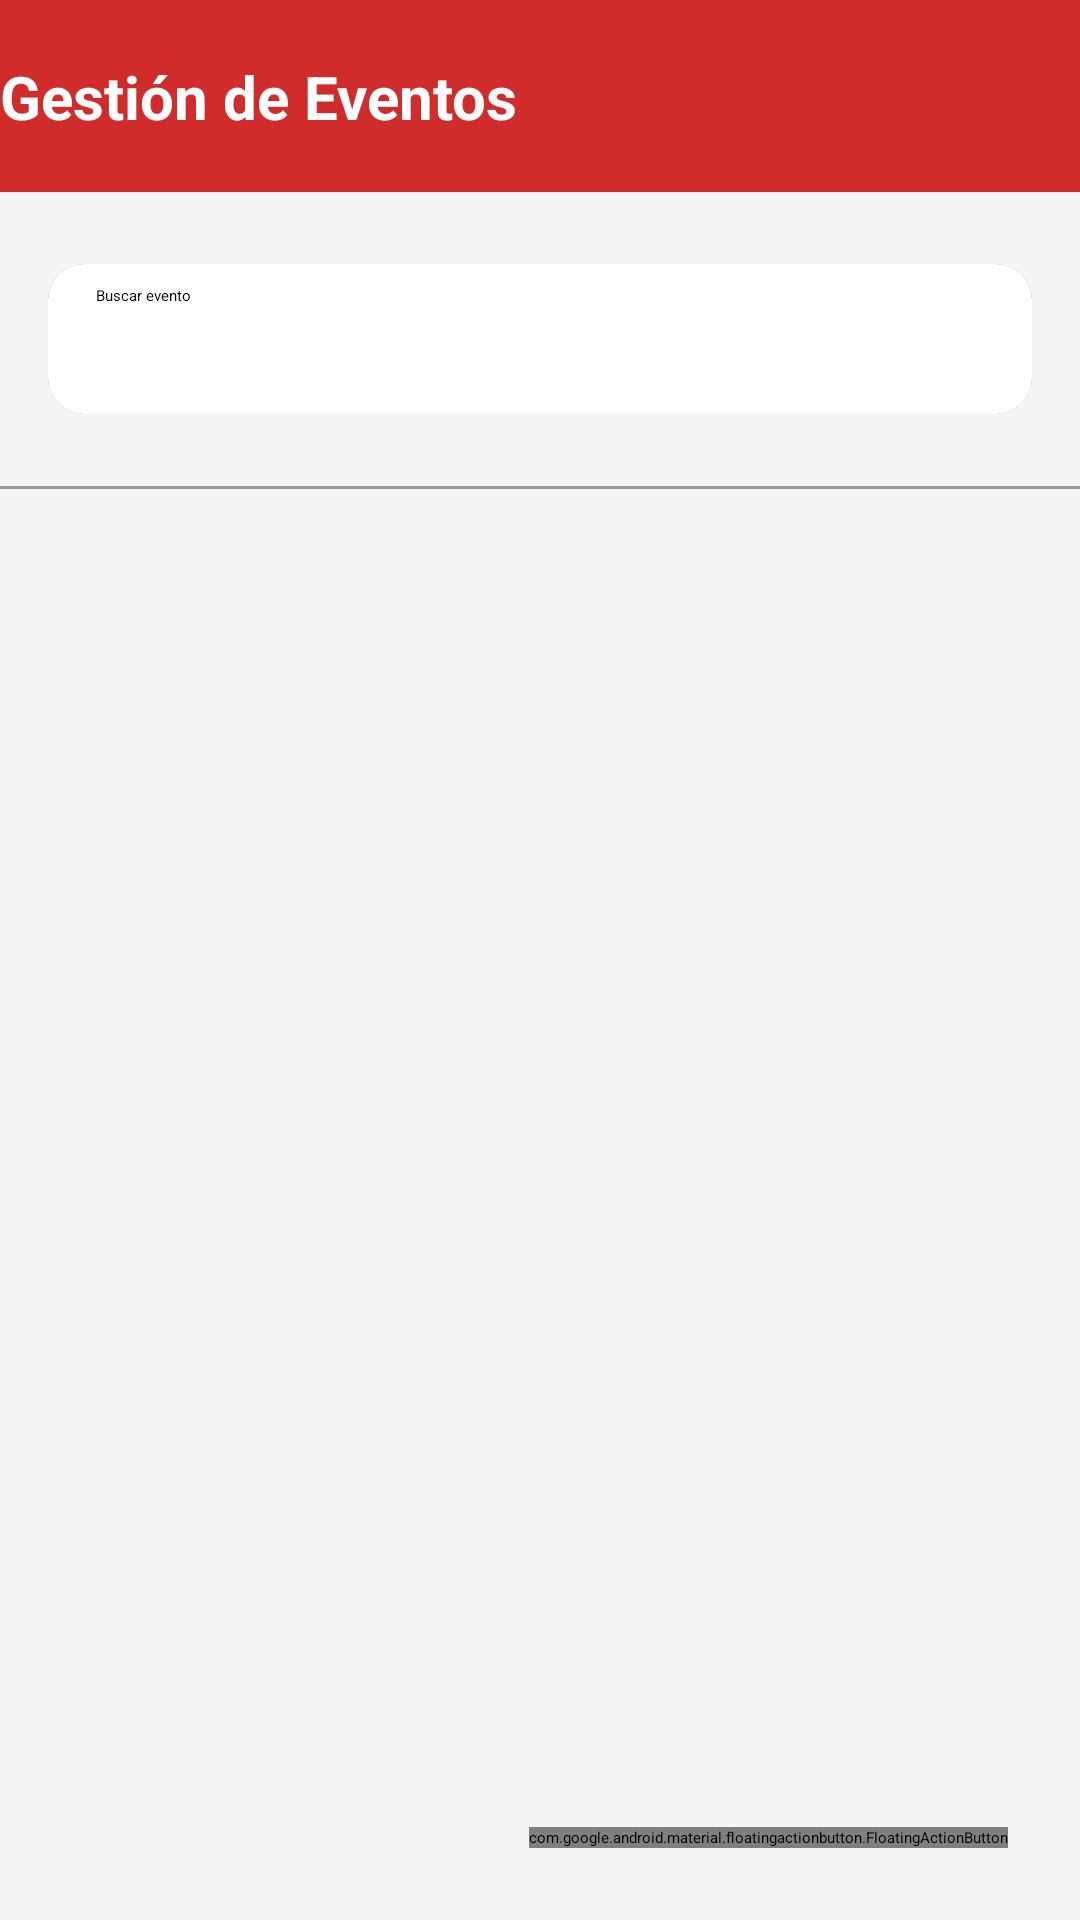

Here is an Android app screen rendered from its layout file. Give the layout XML and the strings, colors and styles it references.
<!-- AndroidManifest.xml: application theme Theme.Ttgneventos -->
<!-- res/layout/activity_gestion_eventos.xml -->
<?xml version="1.0" encoding="utf-8"?>
<androidx.drawerlayout.widget.DrawerLayout
    xmlns:android="http://schemas.android.com/apk/res/android"
    xmlns:app="http://schemas.android.com/apk/res-auto"
    xmlns:tools="http://schemas.android.com/tools"
    android:id="@+id/drawer_layout"
    android:layout_width="match_parent"
    android:layout_height="match_parent"
    tools:context="com.tgneventos.model.GestionEventos">

    <androidx.constraintlayout.widget.ConstraintLayout
        android:id="@+id/main"
        android:layout_width="match_parent"
        android:layout_height="match_parent"
        android:background="@color/app_background">

        <androidx.appcompat.widget.Toolbar
            android:id="@+id/toolbar"
            android:layout_width="0dp"
            android:layout_height="64dp"
            android:background="#D12C2C"
            android:elevation="6dp"
            android:theme="@style/ThemeOverlay.AppCompat.Dark.ActionBar"
            app:layout_constraintEnd_toEndOf="parent"
            app:layout_constraintStart_toStartOf="parent"
            app:layout_constraintTop_toTopOf="parent">

            <androidx.constraintlayout.widget.ConstraintLayout
                android:layout_width="match_parent"
                android:layout_height="match_parent"
                android:paddingEnd="16dp">

                <TextView
                    android:id="@+id/toolbar_title"
                    android:layout_width="wrap_content"
                    android:layout_height="wrap_content"
                    android:text="Gestión de Eventos"
                    android:textColor="@color/white"
                    android:textSize="20sp"
                    android:textStyle="bold"
                    app:layout_constraintBottom_toBottomOf="parent"
                    app:layout_constraintStart_toStartOf="parent"
                    app:layout_constraintTop_toTopOf="parent" />

            </androidx.constraintlayout.widget.ConstraintLayout>
        </androidx.appcompat.widget.Toolbar>

        <androidx.cardview.widget.CardView
            android:id="@+id/cardSearch"
            android:layout_width="0dp"
            android:layout_height="wrap_content"
            android:layout_marginStart="16dp"
            android:layout_marginTop="24dp"
            android:layout_marginEnd="16dp"
            android:elevation="0dp"
            app:cardCornerRadius="12dp"
            app:layout_constraintEnd_toEndOf="parent"
            app:layout_constraintStart_toStartOf="parent"
            app:layout_constraintTop_toBottomOf="@id/toolbar">

            <SearchView
                android:id="@+id/buscar_evento"
                android:layout_width="match_parent"
                android:layout_height="50dp"
                android:background="@android:color/white"
                android:iconifiedByDefault="false"
                android:queryBackground="@android:color/transparent"
                android:queryHint="Buscar evento" />
        </androidx.cardview.widget.CardView>

        <View
            android:layout_width="match_parent"
            android:layout_height="1dp"
            android:layout_marginTop="24dp"
            android:background="@color/divider_color"
            app:layout_constraintEnd_toEndOf="parent"
            app:layout_constraintStart_toStartOf="parent"
            app:layout_constraintTop_toBottomOf="@id/cardSearch" />

        <androidx.recyclerview.widget.RecyclerView
            android:id="@+id/vista_lista_eventos"
            android:layout_width="0dp"
            android:layout_height="0dp"
            android:layout_marginTop="24dp"
            android:clipToPadding="false"
            android:paddingBottom="80dp"
            app:layout_constraintBottom_toBottomOf="parent"
            app:layout_constraintEnd_toEndOf="parent"
            app:layout_constraintStart_toStartOf="parent"
            app:layout_constraintTop_toBottomOf="@id/cardSearch"
            tools:listitem="@layout/adapterview_evento_gestion_item" />

        <com.google.android.material.floatingactionbutton.FloatingActionButton
            android:id="@+id/anadir_evento"
            android:layout_width="wrap_content"
            android:layout_height="wrap_content"
            android:layout_marginEnd="24dp"
            android:layout_marginBottom="24dp"
            android:contentDescription="Anadir nuevo evento"
            android:src="@android:drawable/ic_input_add"
            app:backgroundTint="#FF0000"
            app:elevation="0dp"
            app:layout_constraintBottom_toBottomOf="parent"
            app:layout_constraintEnd_toEndOf="parent"
            app:tint="@android:color/white" />

    </androidx.constraintlayout.widget.ConstraintLayout>

    <com.google.android.material.navigation.NavigationView
        android:id="@+id/nav_view"
        android:layout_width="wrap_content"
        android:layout_height="match_parent"
        android:layout_gravity="start"
        app:headerLayout="@layout/nav_header"
        app:menu="@menu/menu_drawer" />

</androidx.drawerlayout.widget.DrawerLayout>
<!-- res/layout/adapterview_evento_gestion_item.xml (included above) -->
<?xml version="1.0" encoding="utf-8"?>
<androidx.constraintlayout.widget.ConstraintLayout xmlns:android="http://schemas.android.com/apk/res/android"
    xmlns:app="http://schemas.android.com/apk/res-auto"
    xmlns:tools="http://schemas.android.com/tools"
    android:layout_width="match_parent"
    android:layout_height="wrap_content">

    <RelativeLayout
        android:layout_width="match_parent"
        android:layout_height="wrap_content"
        android:padding="16dp"
        app:layout_constraintEnd_toEndOf="parent"
        app:layout_constraintStart_toStartOf="parent"
        app:layout_constraintTop_toTopOf="parent">

        <LinearLayout
            android:id="@+id/layout_textos_evento"
            android:layout_width="wrap_content"
            android:layout_height="wrap_content"
            android:layout_alignParentStart="true"
            android:layout_marginEnd="8dp"
            android:layout_toStartOf="@+id/layout_controles_evento"
            android:orientation="vertical">

            <TextView
                android:id="@+id/txtTituloEvento"
                android:layout_width="wrap_content"
                android:layout_height="wrap_content"
                android:textColor="@color/text_primary"
                android:textSize="18sp"
                android:textStyle="bold"
                tools:text="Evento de ejemplo" />

            <TextView
                android:id="@+id/txtFechaHoraEvento"
                android:layout_width="wrap_content"
                android:layout_height="wrap_content"
                android:layout_marginTop="4dp"
                android:textColor="@color/text_secondary"
                android:textSize="13sp"
                tools:text="20/03/2026 19:30" />

            <TextView
                android:id="@+id/txtUbicacionEvento"
                android:layout_width="wrap_content"
                android:layout_height="wrap_content"
                android:layout_marginTop="2dp"
                android:textColor="@color/text_secondary"
                android:textSize="13sp"
                tools:text="Tarragona - Categoria" />

            <TextView
                android:id="@+id/txtPrecioEvento"
                android:layout_width="wrap_content"
                android:layout_height="wrap_content"
                android:layout_marginTop="2dp"
                android:textColor="@color/text_secondary"
                android:textSize="13sp"
                tools:text="Entrada: 15.0 EUR" />
        </LinearLayout>

        <LinearLayout
            android:id="@+id/layout_controles_evento"
            android:layout_width="wrap_content"
            android:layout_height="wrap_content"
            android:layout_alignParentEnd="true"
            android:layout_centerVertical="true"
            android:gravity="center_vertical"
            android:orientation="horizontal">

            <ImageButton
                android:id="@+id/editar_evento"
                android:layout_width="40dp"
                android:layout_height="40dp"
                android:background="?attr/selectableItemBackgroundBorderless"
                android:padding="6dp"
                android:scaleType="fitCenter"
                android:src="@android:drawable/ic_menu_edit"
                app:tint="@color/text_primary"
                tools:ignore="ContentDescription" />

            <ImageButton
                android:id="@+id/eliminar_evento"
                android:layout_width="40dp"
                android:layout_height="40dp"
                android:background="?attr/selectableItemBackgroundBorderless"
                android:padding="6dp"
                android:scaleType="fitCenter"
                android:src="@drawable/icon_trash"
                app:tint="#D12C2C"
                tools:ignore="ContentDescription" />
        </LinearLayout>

    </RelativeLayout>

    <View
        android:layout_width="match_parent"
        android:layout_height="1dp"
        android:background="@color/divider_color"
        app:layout_constraintBottom_toBottomOf="parent"
        app:layout_constraintEnd_toEndOf="parent"
        app:layout_constraintStart_toStartOf="parent" />

</androidx.constraintlayout.widget.ConstraintLayout>
<!-- res/layout/nav_header.xml (included above) -->
<?xml version="1.0" encoding="utf-8"?>
<FrameLayout xmlns:android="http://schemas.android.com/apk/res/android"
    xmlns:app="http://schemas.android.com/apk/res-auto"
    xmlns:tools="http://schemas.android.com/tools"
    android:layout_width="match_parent"
    android:layout_height="176dp"
    android:theme="@style/ThemeOverlay.AppCompat.Dark">

    <ImageView
        android:id="@+id/imageView2"
        android:layout_width="match_parent"
        android:layout_height="166dp"
        android:contentDescription="User Icon"
        android:scaleType="centerCrop"
        android:src="@drawable/bandera_de_tarragona_svg" />

    <LinearLayout
        android:layout_width="match_parent"
        android:layout_height="wrap_content"
        android:layout_gravity="bottom"
        android:background="#D90913"
        android:orientation="vertical"
        android:paddingHorizontal="16dp"
        android:paddingVertical="12dp">

        <TextView
            android:id="@+id/textView3"
            android:layout_width="match_parent"
            android:layout_height="wrap_content"
            android:fontFamily="sans-serif-black"
            android:text="Tarragona Eventos"
            android:textAppearance="@style/TextAppearance.AppCompat.Body1"
            android:textColor="#FFFFFF"
            android:textSize="18sp"
            android:textStyle="bold" />

        <TextView
            android:id="@+id/textView_email"
            android:layout_width="match_parent"
            android:layout_height="wrap_content"
            android:text="usuario@correo.com"
            android:textColor="#F2FFFFFF"
            android:textSize="13sp" />
    </LinearLayout>

</FrameLayout>
<!-- resources referenced by this layout -->
<resources>
  <color name="app_background">#F5F5F5</color>
  <color name="divider_color">#999999</color>
  <color name="text_primary">#323232</color>
  <color name="text_secondary">#757575</color>
  <color name="white">#FFFFFFFF</color>
  <!-- drawable bandera_de_tarragona_svg: png bitmap (drawable, 105534 bytes) -->
</resources>
